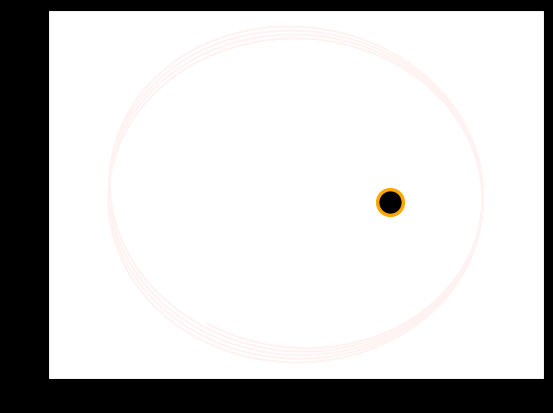

Here is the Python script that generated this plot: (Note: this script raises an exception after producing the figure.)
import numpy as np
from scipy.integrate import odeint
import matplotlib.pyplot as plt
from matplotlib.animation import FuncAnimation        

G = 6.67 * 1e-11
c = 2.99e5  # km / s

def move_func(r, t, L1):
    r1, r2, r3, = r  # расстояние, радиальная компонента скорости, угол
    l = L1
    return [r2, -1 / (2 * r1 ** 2) + l ** 2 / r1 ** 3 - 1 * 1.5 * l ** 2 / r1 ** 4, l / r1 ** 2]

# Задаём
x0 = 46001009 # km
y0 = 0
Vx = 0
Vy = 4756 # km / s

M = 1.98e35
ecc = 0.205

N = 15  # А это разве не количество периодов обращения?
frames = 500
scale = 1.2

phi = np.arctan2(y0, x0)
alpha = np.arctan2(Vy, Vx)

r_g_sun = (2 * G * M / (c * 1000) ** 2) / 1000  # km
r_merc = np.sqrt(x0 ** 2 + y0 ** 2) / r_g_sun

M = r_g_sun * 1000 * (c * 1000) ** 2 / (2 * G)  # kg
v_merc = np.sqrt(G * M / (r_merc * r_g_sun * 1000)) / 1000  # km/s

v_per_merc = v_merc * np.sqrt((1 + ecc) / (1 - ecc)) / c
v_thau = v_per_merc * np.sin(phi - alpha)  # тангенциальная скорость
v_r = v_merc * np.cos(phi - alpha)  # радиальная скорость

L1 = 1 * v_thau * r_merc  # момент импульса для круговой орбиты

r0 = [r_merc, v_r, phi]  # Расстояние, радиальная компонента скорость, угол
time = 2 * np.pi * r0[0] ** 2 / np.abs(L1)  # период обращения по круговой орбите
print(time)

t = np.linspace(0, N * time, frames)
sol = odeint(move_func, r0, t, args=(L1,))

# --------------------------------------------------------------------------------------
radius = sol[:, 0]
angle = sol[:, 2]

X = radius * np.cos(angle)
Y = radius * np.sin(angle)

fig, ax = plt.subplots()

plt.style.use('dark_background')
ax.set_xlim(-scale * x0, scale * x0)
ax.set_ylim(-scale * x0, scale * x0)
plt.plot([0], [0], 'o', color='orange', ms=20)
plt.plot([0], [0], 'o', color='black', ms=15)

plt.plot(X, Y, 'r', alpha=0.05)

ball1, = plt.plot([], [], 'o', color='g')
ball_line1, = plt.plot([], [], '-', color='g')

def func_anim(i):
    ball1.set_data(X[i], Y[i])
    ball_line1.set_data(X[:i], Y[:i])

ani = FuncAnimation(fig, func_anim, frames=np.arange(0, frames, 1), interval=100)

plt.axis('equal')

ani.save('name.gif', writer="pillow")
